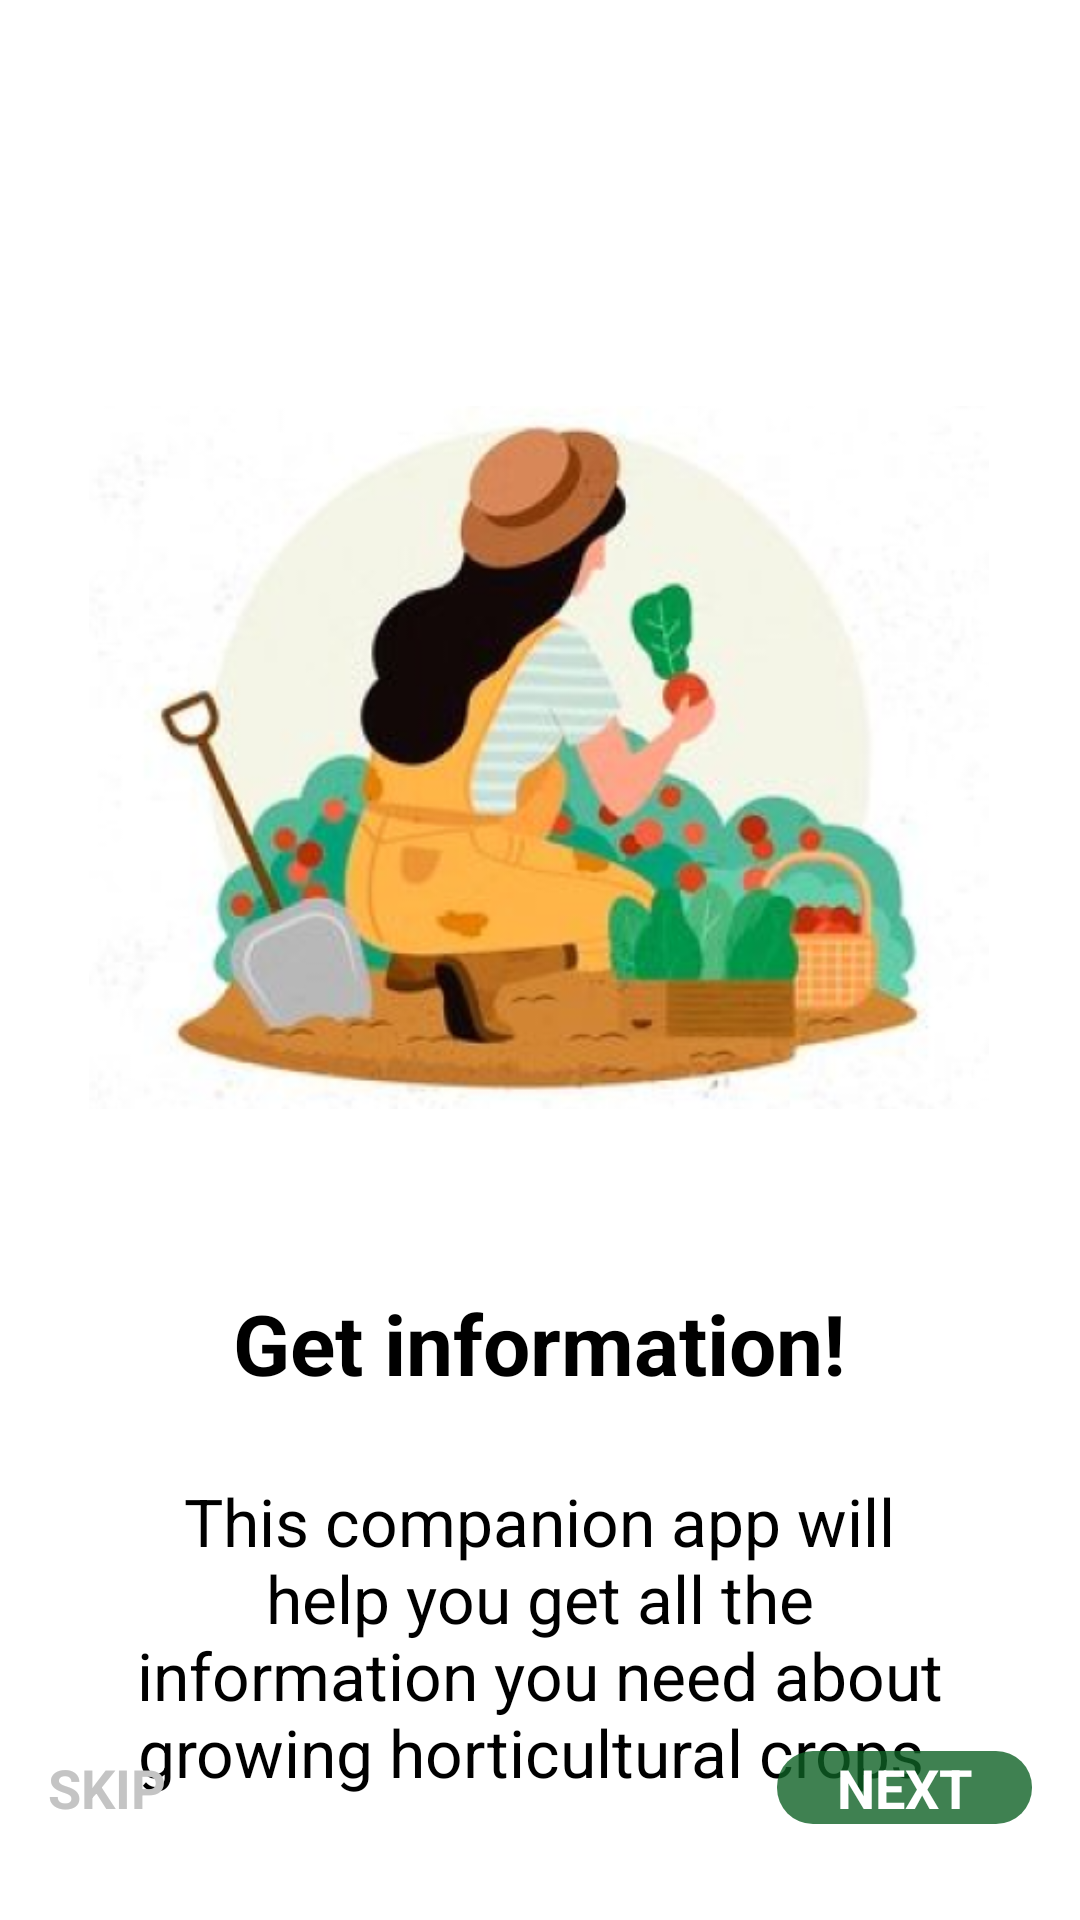

Here is an Android app screen rendered from its layout file. Give the layout XML and the strings, colors and styles it references.
<!-- AndroidManifest.xml: application theme Theme.ModernHorticulture -->
<!-- res/layout/fragment_first_screen.xml -->
<?xml version="1.0" encoding="utf-8"?>
<androidx.constraintlayout.widget.ConstraintLayout xmlns:android="http://schemas.android.com/apk/res/android"
    xmlns:app="http://schemas.android.com/apk/res-auto"
    xmlns:tools="http://schemas.android.com/tools"
    android:layout_width="match_parent"
    android:layout_height="match_parent"
    tools:context=".ui.fragments.onboarding.screens.FirstScreen">


    <ImageView
        android:id="@+id/farming_illustration"
        android:layout_width="300dp"
        android:layout_height="wrap_content"
        android:layout_marginStart="16dp"
        android:layout_marginTop="92dp"
        android:layout_marginEnd="16dp"
        android:src="@drawable/screen_one_img"
        app:layout_constraintEnd_toEndOf="parent"
        app:layout_constraintHorizontal_bias="0.493"
        app:layout_constraintStart_toStartOf="parent"
        app:layout_constraintTop_toTopOf="parent" />

    <TextView
        android:id="@+id/textView"
        android:layout_width="0dp"
        android:layout_height="wrap_content"
        android:layout_marginTop="16dp"
        android:text="@string/title_1"
        android:textAlignment="center"
        android:textSize="28sp"
        android:textStyle="bold"
        app:layout_constraintEnd_toEndOf="@+id/farming_illustration"
        app:layout_constraintStart_toStartOf="@+id/farming_illustration"
        app:layout_constraintTop_toBottomOf="@+id/farming_illustration" />

    <TextView
        android:id="@+id/textView2"
        android:layout_width="0dp"
        android:layout_height="wrap_content"
        android:layout_marginTop="16dp"
        android:padding="10dp"
        android:text="@string/description_1"
        android:textAlignment="center"
        android:textSize="22sp"
        app:layout_constraintEnd_toEndOf="@+id/textView"
        app:layout_constraintStart_toStartOf="@+id/textView"
        app:layout_constraintTop_toBottomOf="@+id/textView" />

    <TextView
        android:id="@+id/skip"
        android:layout_width="wrap_content"
        android:layout_height="wrap_content"
        android:layout_marginStart="16dp"
        android:layout_marginBottom="32dp"
        android:text="@string/skip"
        android:textStyle="bold"
        android:textAllCaps="true"
        android:textSize="18sp"
        android:textColor="@color/grey"
        app:layout_constraintBottom_toBottomOf="parent"
        app:layout_constraintStart_toStartOf="parent" />

    <TextView
        android:id="@+id/next"
        android:layout_width="85dp"
        android:layout_height="wrap_content"
        android:layout_marginEnd="16dp"
        android:layout_marginBottom="32dp"
        android:background="@drawable/custom_button_bg"
        android:text="@string/next"
        android:textAlignment="center"
        android:textAllCaps="true"
        android:textColor="@color/white"
        android:textSize="18sp"
        android:textStyle="bold"
        app:layout_constraintBottom_toBottomOf="parent"
        app:layout_constraintEnd_toEndOf="parent" />


</androidx.constraintlayout.widget.ConstraintLayout>
<!-- resources referenced by this layout -->
<resources>
  <color name="grey">#C4C4C4</color>
  <color name="white">#FFFFFFFF</color>
  <!-- drawable custom_button_bg (drawable) -->
  <?xml version="1.0" encoding="utf-8"?>
  <shape xmlns:android="http://schemas.android.com/apk/res/android"
      android:shape="rectangle">
  
      <solid android:color="@color/green_500" />
      <corners android:radius="12dp" />
  
  </shape>
  <!-- drawable screen_one_img: png bitmap (drawable, 154027 bytes) -->
  <string name="description_1">This companion app will help you get all the information you need about growing horticultural crops.</string>
  <string name="next">next</string>
  <string name="skip">Skip</string>
  <string name="title_1">Get information!</string>
  <style name="Theme.ModernHorticulture" parent="Theme.MaterialComponents.Light.NoActionBar">
          
          <item name="colorPrimary">@color/green_500</item>
          <item name="colorPrimaryVariant">@color/green_700</item>
          <item name="colorOnPrimary">@color/white</item>
          
          <item name="colorSecondary">@color/teal_200</item>
          <item name="colorSecondaryVariant">@color/teal_700</item>
          <item name="colorOnSecondary">@color/black</item>
          
          <item name="android:statusBarColor" tools:targetApi="l">?attr/colorPrimaryVariant</item>
          
          <item name="android:textColor">@color/black</item>
      </style>
  <color name="green_500">#CB0E6125</color>
  <color name="green_700">#0E6125</color>
  <color name="teal_200">#CD4F827C</color>
  <color name="teal_700">#4F827C</color>
  <color name="black">#FF000000</color>
</resources>
